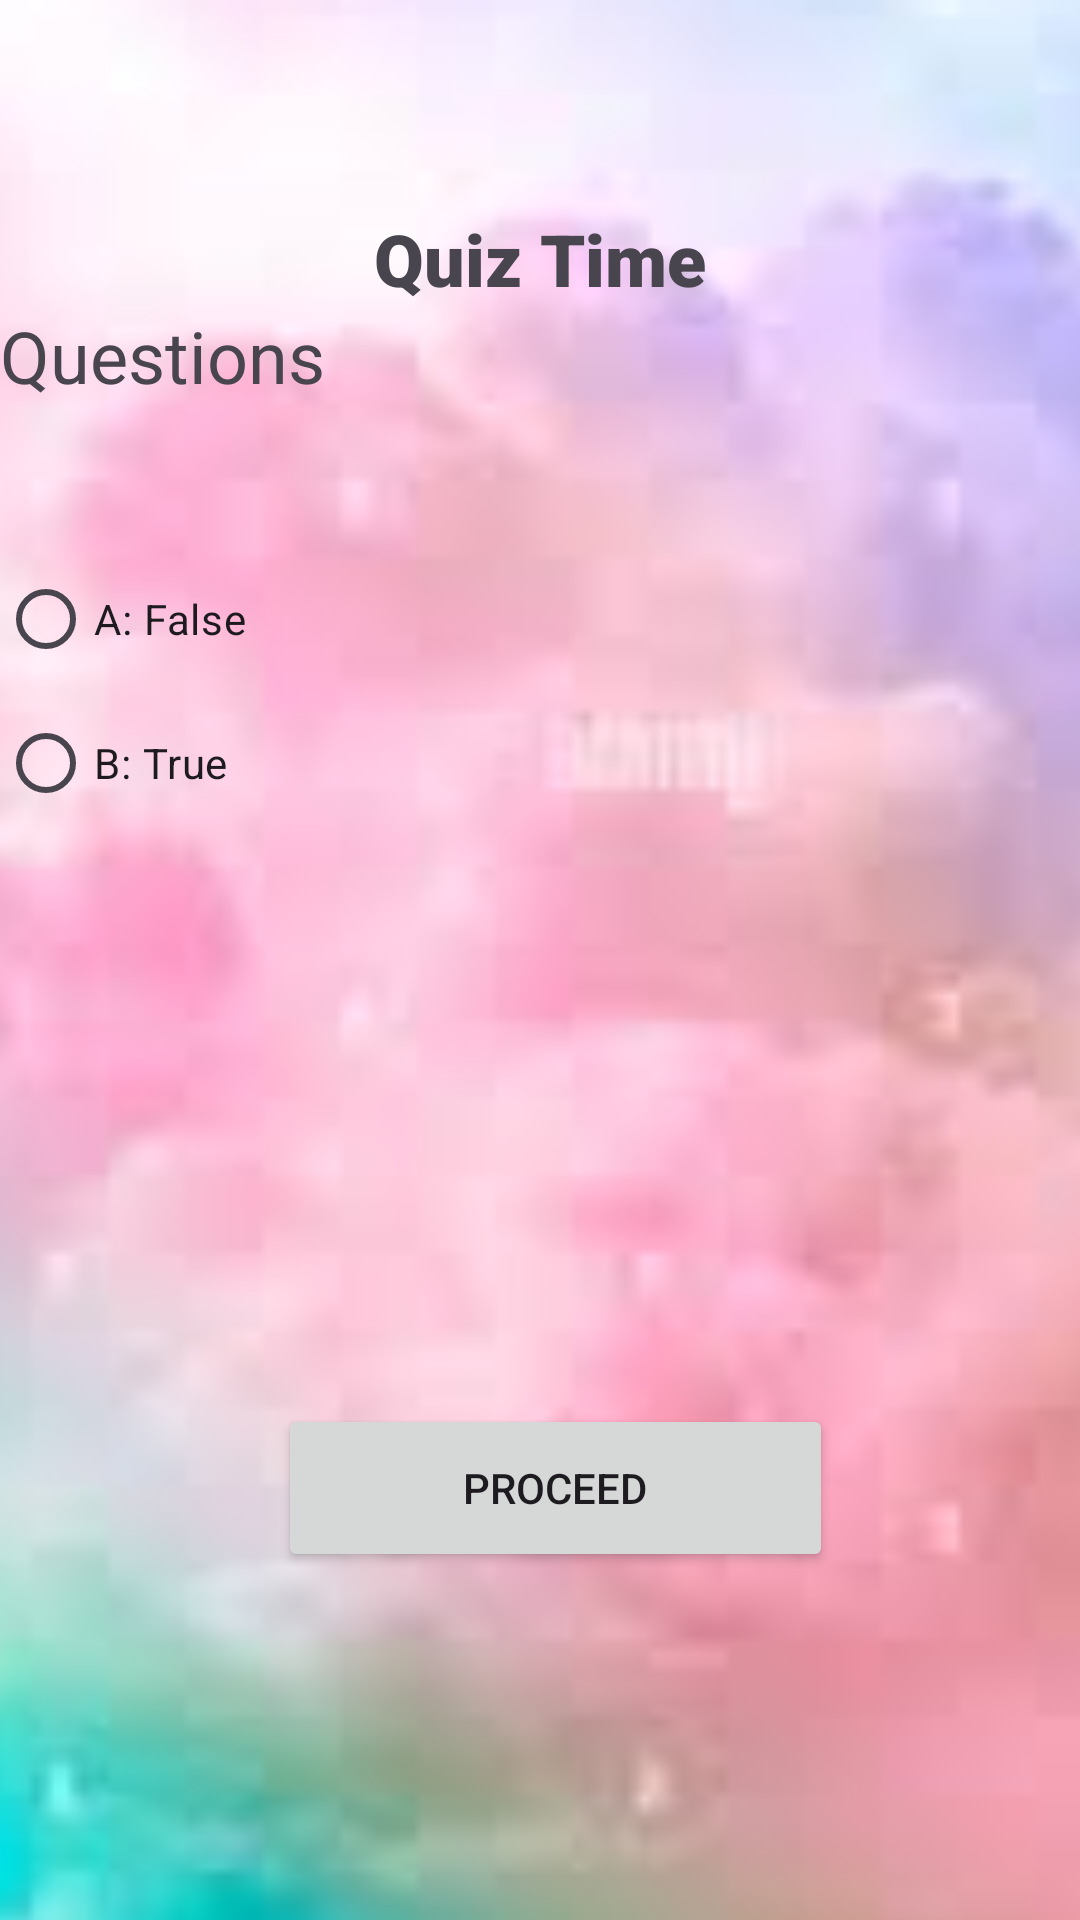

Layout XML and referenced resources for this Android screen:
<!-- AndroidManifest.xml: application theme Theme.QuizzAppAssi2 -->
<!-- res/layout/activity_quiz_app.xml -->
<?xml version="1.0" encoding="utf-8"?>
<androidx.constraintlayout.widget.ConstraintLayout xmlns:android="http://schemas.android.com/apk/res/android"
    xmlns:app="http://schemas.android.com/apk/res-auto"
    xmlns:tools="http://schemas.android.com/tools"
    android:id="@+id/main"
    android:layout_width="match_parent"
    android:layout_height="match_parent"
    tools:context=".QuizApp">

    <androidx.constraintlayout.widget.ConstraintLayout
        android:layout_width="match_parent"
        android:layout_height="match_parent"
        app:layout_constraintBottom_toBottomOf="parent"
        app:layout_constraintEnd_toEndOf="parent"
        app:layout_constraintStart_toStartOf="parent"
        app:layout_constraintTop_toTopOf="parent">

        <ImageView
            android:id="@+id/imageView3"
            android:layout_width="585dp"
            android:layout_height="918dp"
            android:scaleType="fitCenter"
            app:layout_constraintBottom_toBottomOf="parent"
            app:layout_constraintEnd_toEndOf="parent"
            app:layout_constraintHorizontal_bias="0.333"
            app:layout_constraintStart_toStartOf="parent"
            app:layout_constraintTop_toTopOf="parent"
            app:layout_constraintVertical_bias="0.631"
            app:srcCompat="@drawable/images" />

        <TextView
            android:id="@+id/tvQuizTime"
            android:layout_width="wrap_content"
            android:layout_height="wrap_content"
            android:layout_marginTop="70dp"
            android:fontFamily="sans-serif-black"
            android:text="Quiz Time"
            android:textSize="24sp"
            android:textStyle="bold"
            app:layout_constraintEnd_toEndOf="parent"
            app:layout_constraintStart_toStartOf="parent"
            app:layout_constraintTop_toTopOf="parent" />

        <RadioGroup
            android:id="@+id/rbtngAnswers"
            android:layout_width="370dp"
            android:layout_height="143dp"
            android:layout_marginStart="30dp"
            android:layout_marginTop="80dp"
            android:layout_marginEnd="30dp"
            app:layout_constraintEnd_toEndOf="parent"
            app:layout_constraintHorizontal_bias="0.447"
            app:layout_constraintStart_toStartOf="parent"
            app:layout_constraintTop_toBottomOf="@+id/tvQuizTime">

            <com.google.android.material.radiobutton.MaterialRadioButton
                android:id="@+id/rbtnA"
                android:layout_width="match_parent"
                android:layout_height="wrap_content"
                android:text="A: False" />

            <com.google.android.material.radiobutton.MaterialRadioButton
                android:id="@+id/rbtnB"
                android:layout_width="match_parent"
                android:layout_height="wrap_content"
                android:text="B: True" />

        </RadioGroup>

        <Button
            android:id="@+id/btnProceed"
            android:layout_width="185dp"
            android:layout_height="56dp"
            android:layout_marginBottom="116dp"
            android:text="Proceed"
            app:layout_constraintBottom_toBottomOf="parent"
            app:layout_constraintEnd_toEndOf="parent"
            app:layout_constraintHorizontal_bias="0.529"
            app:layout_constraintStart_toStartOf="parent"
            app:layout_constraintTop_toBottomOf="@+id/rbtngAnswers"
            app:layout_constraintVertical_bias="1.0" />

        <TextView
            android:id="@+id/tvQuestions"
            android:layout_width="0dp"
            android:layout_height="0dp"
            android:text="Questions"
            android:textSize="24sp"
            app:layout_constraintBottom_toTopOf="@+id/rbtngAnswers"
            app:layout_constraintEnd_toEndOf="parent"
            app:layout_constraintStart_toStartOf="parent"
            app:layout_constraintTop_toBottomOf="@+id/tvQuizTime" />

    </androidx.constraintlayout.widget.ConstraintLayout>
</androidx.constraintlayout.widget.ConstraintLayout>
<!-- resources referenced by this layout -->
<resources>
  <!-- drawable images: jpg bitmap (drawable, 4124 bytes) -->
  <style name="Theme.QuizzAppAssi2" parent="Base.Theme.QuizzAppAssi2" />
  <style name="Base.Theme.QuizzAppAssi2" parent="Theme.Material3.DayNight.NoActionBar">
          
          
      </style>
</resources>
